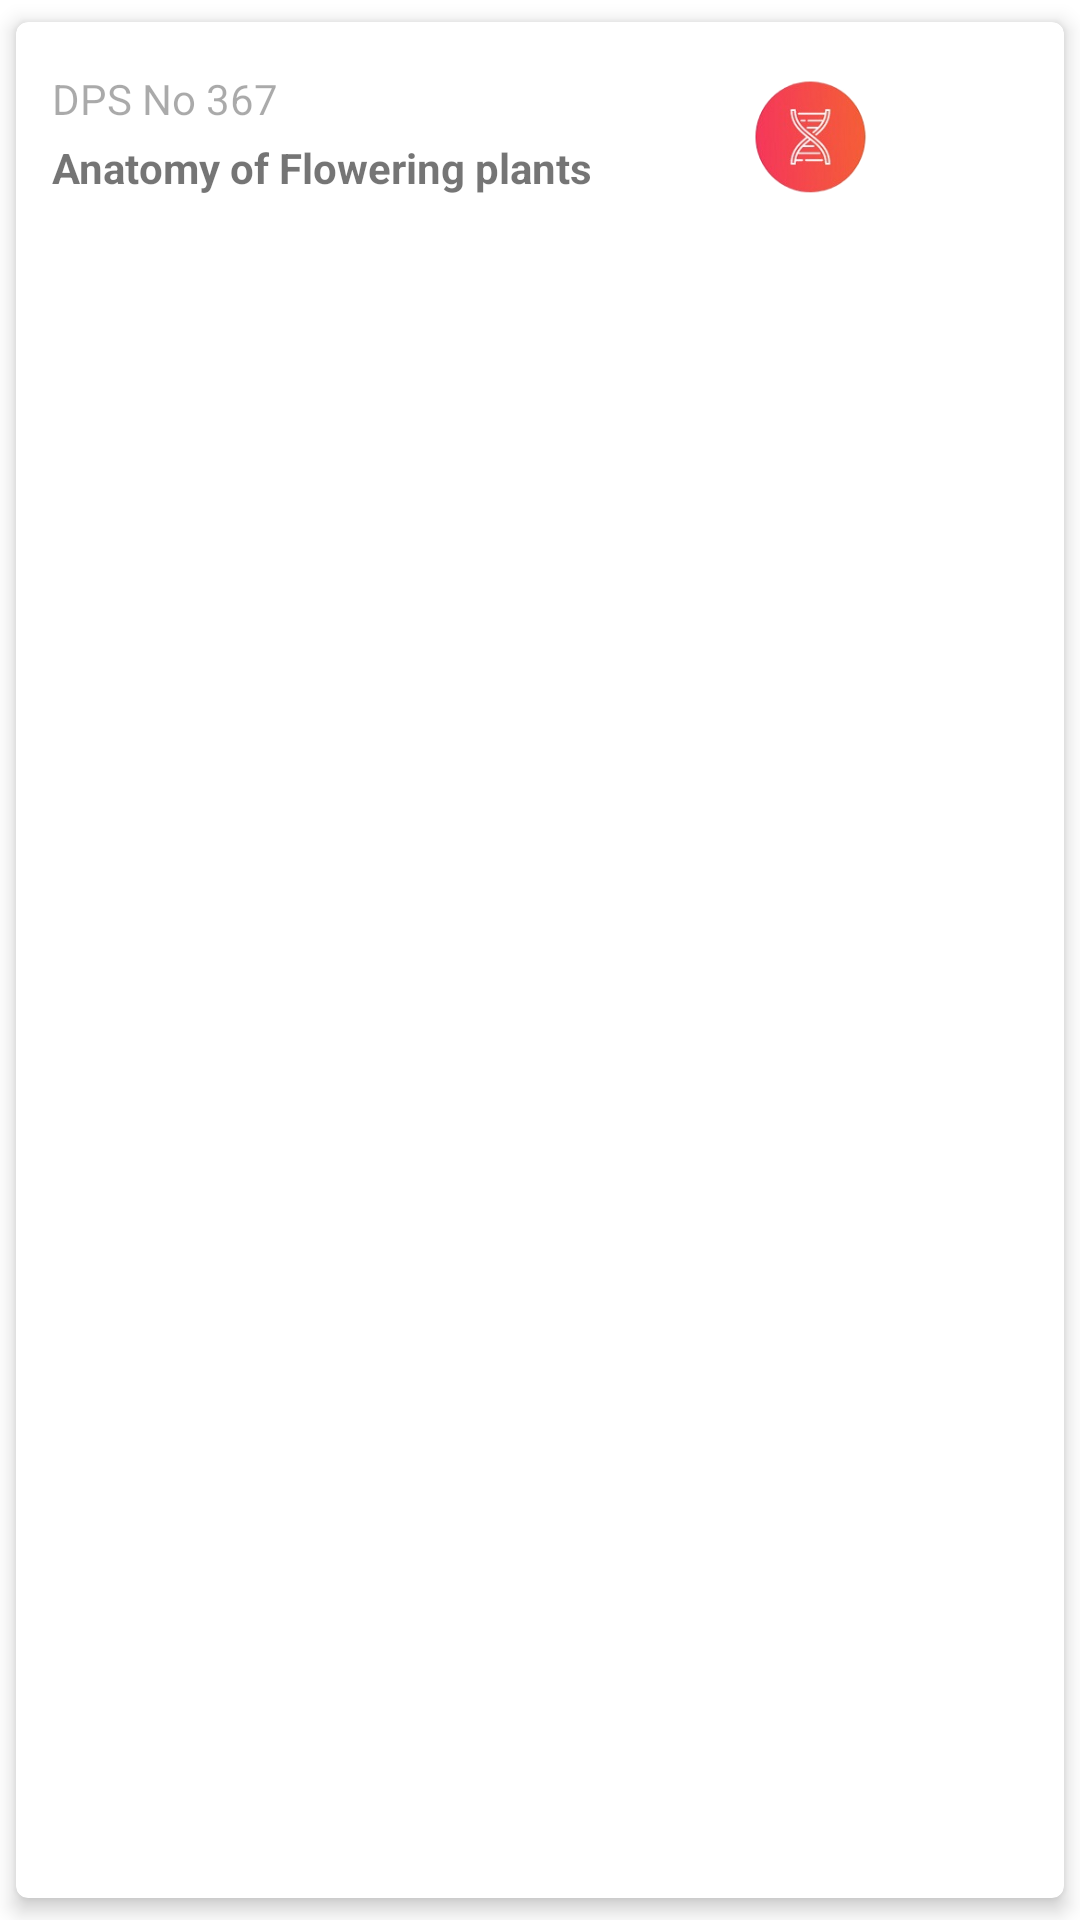

Produce the Android XML layout that renders to this screen, including the resource entries it uses.
<!-- AndroidManifest.xml: application theme Theme.LearningAppXml -->
<!-- res/layout/layout_dps_item.xml -->
<?xml version="1.0" encoding="utf-8"?>
<androidx.cardview.widget.CardView xmlns:android="http://schemas.android.com/apk/res/android"
    android:layout_width="match_parent"
    android:layout_height="wrap_content"
    xmlns:app="http://schemas.android.com/apk/res-auto"
    android:layout_marginHorizontal="@dimen/margin_12"
    android:layout_marginTop="@dimen/margin_4"
    app:cardCornerRadius="@dimen/margin_4"
    app:cardUseCompatPadding="true"
    app:cardElevation="@dimen/margin_4"
    android:layout_marginRight="@dimen/margin_12"

    >

    <RelativeLayout
        android:layout_width="match_parent"
        android:layout_height="wrap_content"
        android:paddingHorizontal="@dimen/margin_12"
        android:paddingVertical="@dimen/margin_16"
        >
    <TextView
        android:id="@+id/textDps"
        android:layout_width="wrap_content"
        android:layout_height="wrap_content"
        android:layout_marginRight="@dimen/margin_12"
        android:gravity=""
        android:text="DPS No 367"
        android:textColor="#55000000" />

        <TextView
            android:id="@+id/textAnatomy"
            android:layout_width="wrap_content"
            android:layout_height="wrap_content"
            android:layout_below="@+id/textDps"
            android:layout_alignParentLeft="true"
            android:layout_marginTop="@dimen/margin_4"
            android:paddingRight="@dimen/margin_12"
            android:layout_marginBottom="@dimen/margin_10"
            android:text="Anatomy of Flowering plants"
            android:textStyle="bold" />

        <ImageView
            android:id="@+id/dpsIcon"
            android:layout_width="40dp"
            android:layout_height="40dp"
            android:layout_alignParentRight="true"
            android:layout_marginTop="@dimen/margin_2"
            android:layout_marginRight="@dimen/margin_12"
            android:layout_toRightOf="@+id/textAnatomy"
            android:src="@drawable/dps_biology" />



    </RelativeLayout>

</androidx.cardview.widget.CardView>
<!-- resources referenced by this layout -->
<resources>
  <dimen name="margin_10">10dp</dimen>
  <dimen name="margin_12">12dp</dimen>
  <dimen name="margin_16">16dp</dimen>
  <dimen name="margin_2">2dp</dimen>
  <dimen name="margin_4">4dp</dimen>
  <!-- drawable dps_biology: png bitmap (drawable, 20305 bytes) -->
  <style name="Theme.LearningAppXml" parent="Theme.MaterialComponents.DayNight.NoActionBar">
          
          <item name="colorPrimary">@color/purple_500</item>
          <item name="colorPrimaryVariant">@color/purple_700</item>
          <item name="colorOnPrimary">@color/white</item>
          
          <item name="colorSecondary">@color/teal_200</item>
          <item name="colorSecondaryVariant">@color/teal_700</item>
          <item name="colorOnSecondary">@color/black</item>
          
          <item name="android:statusBarColor" tools:targetApi="l">?attr/colorPrimaryVariant</item>
          
      </style>
  <color name="purple_500">#FF6200EE</color>
  <color name="purple_700">#FF3700B3</color>
  <color name="white">#FFFFFFFF</color>
  <color name="teal_200">#FF03DAC5</color>
  <color name="teal_700">#FF018786</color>
  <color name="black">#FF000000</color>
</resources>
